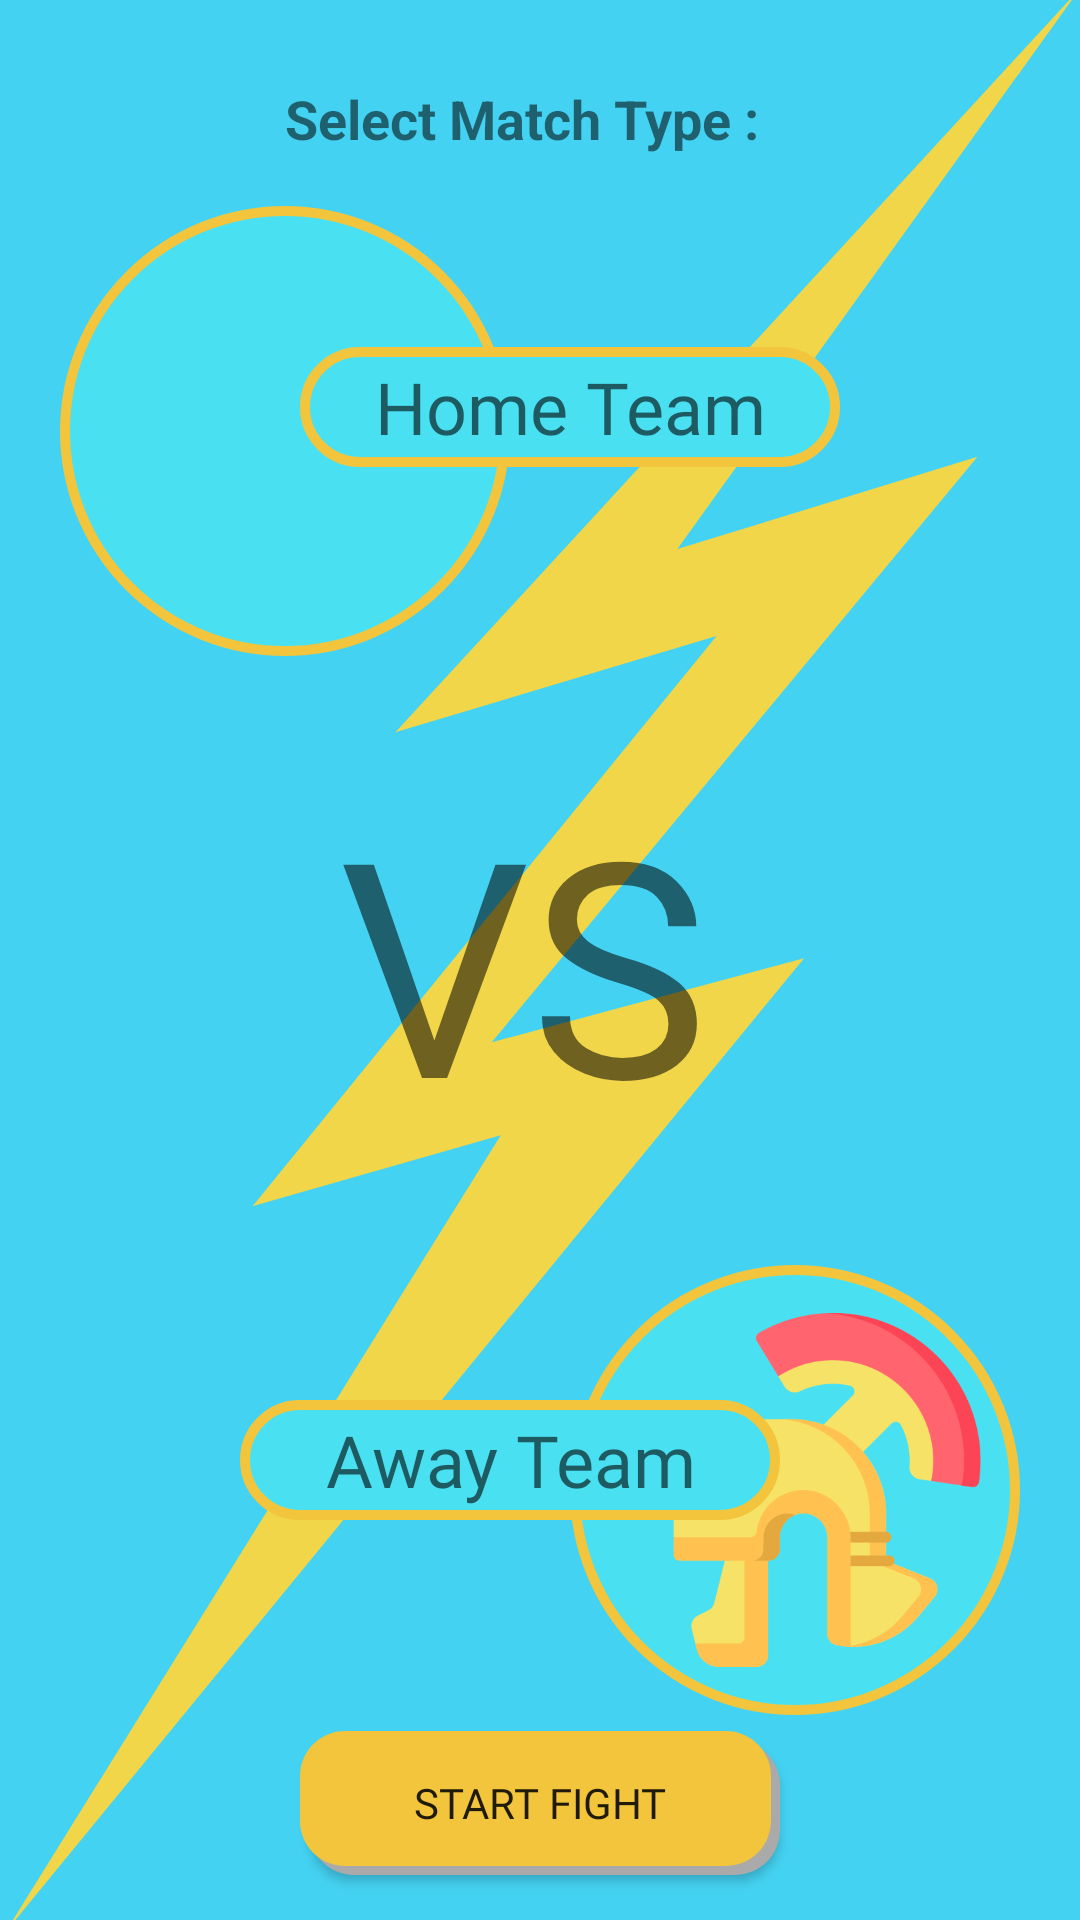

This screen was rendered from an Android layout file. Write that file and the resources it references.
<!-- AndroidManifest.xml: application theme Theme.MyApplication -->
<!-- res/layout/activity_main.xml -->
<?xml version="1.0" encoding="utf-8"?>
<androidx.constraintlayout.widget.ConstraintLayout xmlns:android="http://schemas.android.com/apk/res/android"
    xmlns:app="http://schemas.android.com/apk/res-auto"
    xmlns:tools="http://schemas.android.com/tools"
    android:layout_width="match_parent"
    android:layout_height="match_parent"
    android:background="@drawable/bg_4"
    tools:context=".MainActivity">

    <LinearLayout
        android:layout_width="wrap_content"
        android:layout_height="wrap_content"
        android:layout_marginTop="30dp"
        android:layout_marginBottom="20dp"
        android:orientation="horizontal"
        app:layout_constraintBottom_toTopOf="@+id/home_logo"
        app:layout_constraintEnd_toEndOf="parent"
        app:layout_constraintStart_toStartOf="parent"
        app:layout_constraintTop_toTopOf="parent">

        <TextView
            android:id="@+id/tv_spinner"
            android:layout_width="wrap_content"
            android:layout_height="wrap_content"
            android:layout_gravity="center_vertical"
            android:layout_marginEnd="12dp"
            android:text="Select Match Type :"
            android:textSize="18sp"
            android:textStyle="bold" />

        <Spinner
            android:id="@+id/tv_judul"
            android:layout_width="wrap_content"
            android:layout_height="wrap_content"
            android:background="@drawable/bg_et"
            android:gravity="center_horizontal"
            android:spinnerMode="dropdown" />


    </LinearLayout>


    <ImageView
        android:id="@+id/home_logo"
        android:layout_width="150dp"
        android:layout_height="150dp"
        android:layout_marginStart="20dp"
        android:layout_marginBottom="35dp"
        android:background="@drawable/bg_img"
        android:paddingVertical="8dp"
        android:paddingEnd="8dp"
        android:src="@drawable/mythology"
        app:layout_constraintBottom_toTopOf="@+id/tv_vs"
        app:layout_constraintStart_toStartOf="parent" />


    <EditText
        android:id="@+id/home_team"
        android:layout_width="180dp"
        android:layout_height="40dp"
        android:layout_marginEnd="80dp"
        android:textColor="#474747"
        android:layout_marginBottom="98dp"
        android:background="@drawable/bg_et"
        android:fontFamily="@font/cinzel_decorative_bold"
        android:gravity="center"
        android:hint="Home Team"
        android:inputType="textPersonName"
        android:textSize="24sp"
        app:layout_constraintBottom_toTopOf="@+id/tv_vs"
        app:layout_constraintEnd_toEndOf="parent" />


    <TextView
        android:id="@+id/tv_vs"
        android:layout_width="134dp"
        android:layout_height="wrap_content"
        android:fontFamily="@font/emblema_one"
        android:orientation="horizontal"
        android:text="VS"
        android:textSize="100sp"
        app:layout_constraintBottom_toBottomOf="parent"
        app:layout_constraintEnd_toEndOf="parent"
        app:layout_constraintStart_toStartOf="parent"
        app:layout_constraintTop_toTopOf="parent" />

    <ImageView
        android:id="@+id/away_logo"
        android:layout_width="150dp"
        android:layout_height="150dp"
        android:layout_marginTop="35dp"
        android:layout_marginEnd="20dp"
        android:background="@drawable/bg_img"
        android:paddingVertical="16dp"
        android:paddingStart="6dp"
        android:src="@drawable/gladiator2"
        app:layout_constraintEnd_toEndOf="parent"
        app:layout_constraintTop_toBottomOf="@+id/tv_vs" />

    <EditText
        android:id="@+id/away_team"
        android:layout_width="180dp"
        android:layout_height="40dp"
        android:layout_marginStart="80dp"
        android:layout_marginTop="80dp"
        android:background="@drawable/bg_et"
        android:fontFamily="@font/cinzel_decorative_bold"
        android:gravity="center"
        android:textColor="#474747"
        android:hint="Away Team"
        android:inputType="textPersonName"
        android:textSize="24sp"
        app:layout_constraintStart_toStartOf="parent"
        app:layout_constraintTop_toBottomOf="@+id/tv_vs" />


    
    
    
    
    
    
    
    
    
    

    <Button
        android:id="@+id/btn_start"
        android:layout_width="160dp"
        android:layout_height="wrap_content"
        android:layout_marginTop="20dp"
        android:layout_marginBottom="30dp"
        android:background="@drawable/bg_btn_shadow"
        android:fontFamily="@font/chonburi"
        android:paddingHorizontal="20dp"
        android:text="Start fight"
        app:layout_constraintBottom_toBottomOf="parent"
        app:layout_constraintEnd_toEndOf="parent"
        app:layout_constraintStart_toStartOf="parent"
        app:layout_constraintTop_toBottomOf="@+id/away_logo" />

</androidx.constraintlayout.widget.ConstraintLayout>
<!-- resources referenced by this layout -->
<resources>
  <!-- drawable bg_4: png bitmap (drawable, 65198 bytes) -->
  <!-- drawable bg_btn_shadow (drawable) -->
  <?xml version="1.0" encoding="utf-8"?>
  <layer-list xmlns:android="http://schemas.android.com/apk/res/android">
      
      <item android:left="3dp" android:top="3dp">
          <shape>
              <solid android:color="@android:color/darker_gray" />
              <corners android:radius="15dp" />
          </shape>
      </item>
      
      <item android:bottom="3dp" android:right="3dp">
          <shape>
              <solid android:color="#F2C53D" />
              <corners android:radius="15dp" />
          </shape>
      </item>
  </layer-list>
  <!-- drawable bg_et (drawable) -->
  <?xml version="1.0" encoding="utf-8"?>
  <selector xmlns:android="http://schemas.android.com/apk/res/android">
      <item>
          <shape xmlns:android="http://schemas.android.com/apk/res/android" android:shape="rectangle">
              <solid android:color="#49E1F2" />
              <stroke android:width="10px" android:color="#F2C53D" />
              <corners android:radius="20dp"/>
          </shape>
      </item>
  </selector>
  <!-- drawable bg_img (drawable) -->
  <?xml version="1.0" encoding="utf-8"?>
  <selector xmlns:android="http://schemas.android.com/apk/res/android">
      <item>
          <shape xmlns:android="http://schemas.android.com/apk/res/android" android:shape="oval">
              <solid android:color="#49E1F2" />
              <size android:width="30dp"
                  android:height="30dp"/>
              <stroke android:width="10px" android:color="#F2C53D" />
          </shape>
      </item>
  </selector>
  <!-- drawable gladiator2: png bitmap (drawable, 25268 bytes) -->
  <style name="Theme.MyApplication" parent="Theme.AppCompat.Light.NoActionBar">
          <item name="colorPrimary">@color/colorPrimary</item>
          <item name="colorPrimaryDark">#44D2F2</item>
          <item name="colorAccent">@color/colorAccent</item>
      </style>
  <!-- not gathered from this repository: default colours our renderer supplied (Android Studio template values) -->
  <color name="colorPrimary">#FF6200EE</color>
  <color name="colorAccent">#FF03DAC5</color>
</resources>
